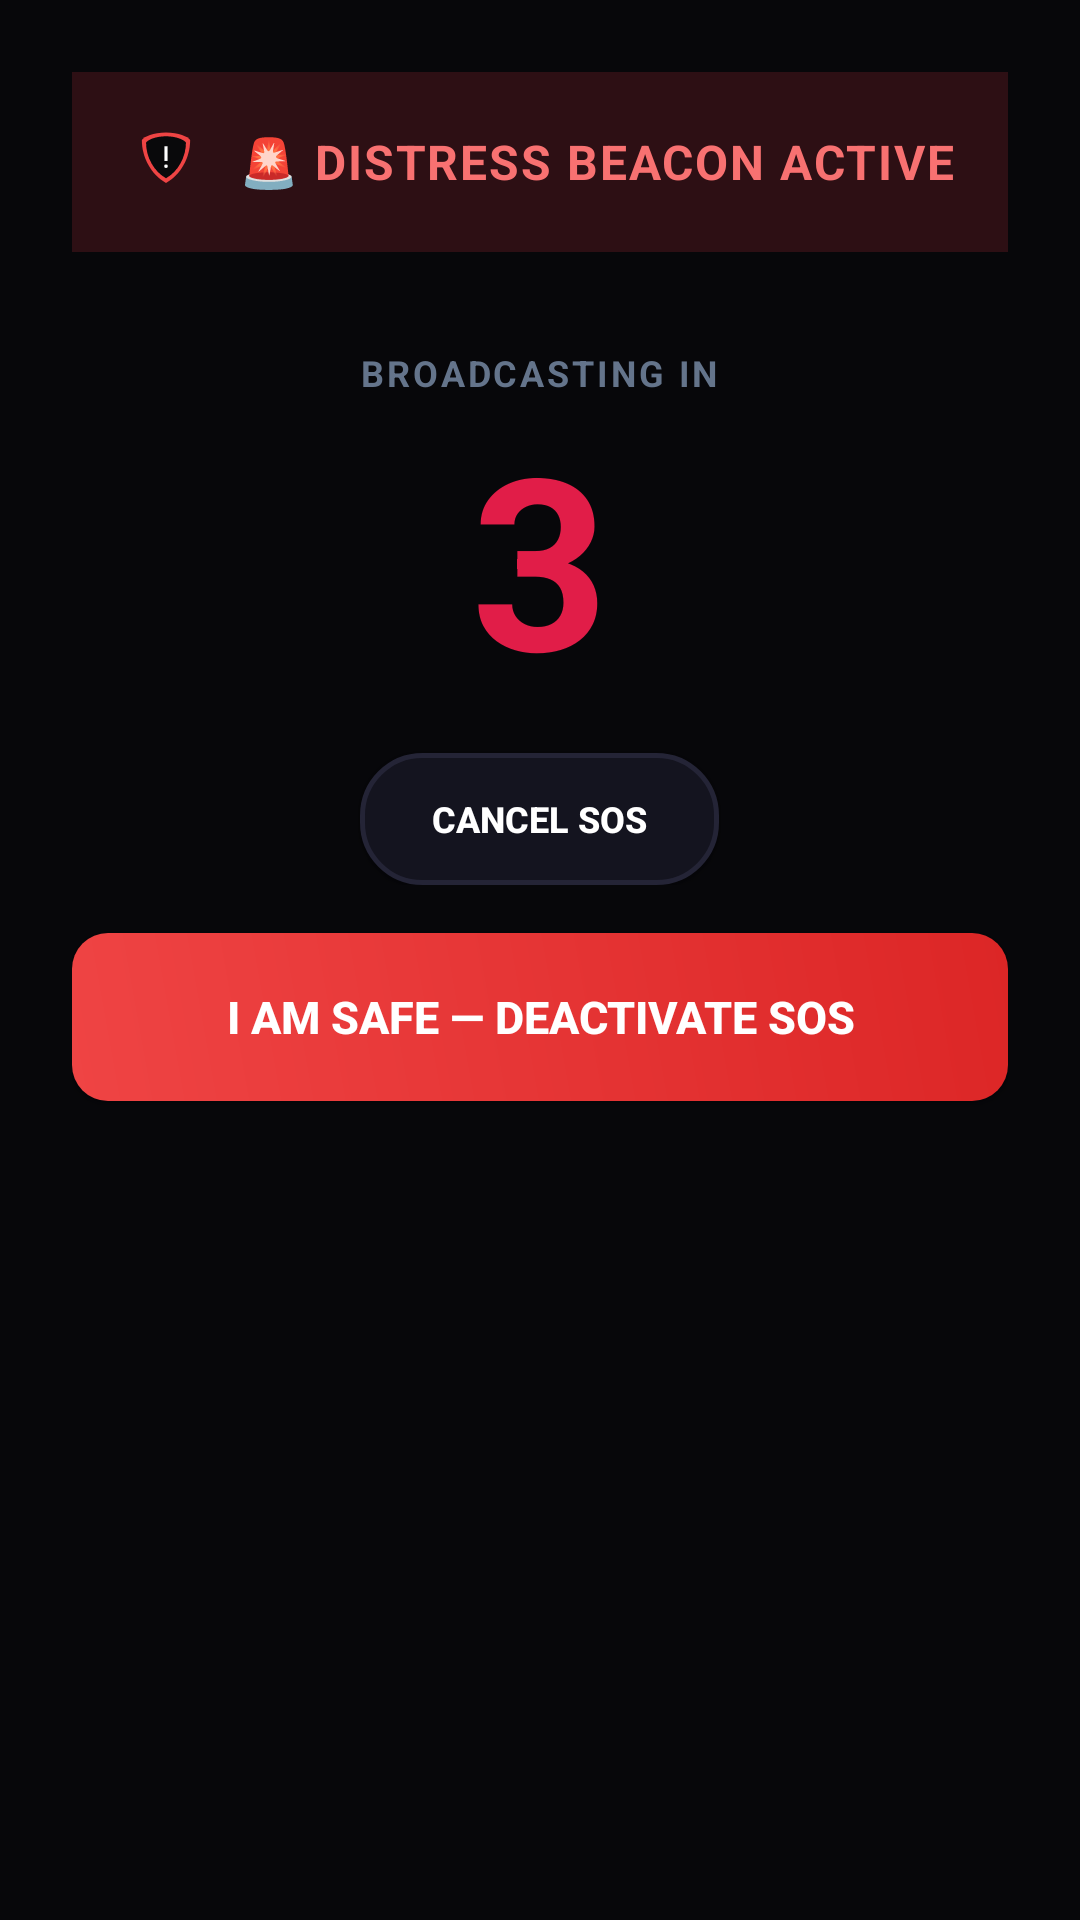

Write the Android layout XML for this screen, with the resource values it uses.
<!-- AndroidManifest.xml: application theme Theme.SilentSOS -->
<!-- res/layout/activity_alert_active.xml -->
<?xml version="1.0" encoding="utf-8"?>
<LinearLayout xmlns:android="http://schemas.android.com/apk/res/android"
    xmlns:app="http://schemas.android.com/apk/res-auto"
    android:layout_width="match_parent"
    android:layout_height="match_parent"
    android:background="@color/silentsos_bg"
    android:orientation="vertical"
    android:padding="24dp">

    
    <LinearLayout
        android:layout_width="match_parent"
        android:layout_height="wrap_content"
        android:background="#2d0f14"
        android:padding="16dp"
        android:gravity="center"
        android:orientation="horizontal">

        <ImageView
            android:layout_width="28dp"
            android:layout_height="28dp"
            android:src="@drawable/ic_splash_logo"
            android:contentDescription="SOS" />

        <TextView
            android:layout_width="wrap_content"
            android:layout_height="wrap_content"
            android:layout_marginStart="10dp"
            android:text="🚨 DISTRESS BEACON ACTIVE"
            android:textColor="#f87171"
            android:textSize="16sp"
            android:textStyle="bold"
            android:letterSpacing="0.04" />
    </LinearLayout>

    
    <LinearLayout
        android:id="@+id/layoutCountdown"
        android:layout_width="match_parent"
        android:layout_height="wrap_content"
        android:layout_marginTop="32dp"
        android:gravity="center"
        android:orientation="vertical">

        <TextView
            android:layout_width="wrap_content"
            android:layout_height="wrap_content"
            android:text="BROADCASTING IN"
            android:textColor="@color/text_muted"
            android:textSize="12sp"
            android:letterSpacing="0.08"
            android:textStyle="bold" />

        <TextView
            android:id="@+id/tvCountdownSeconds"
            android:layout_width="wrap_content"
            android:layout_height="wrap_content"
            android:text="3"
            android:textColor="@color/silentsos_red_primary"
            android:textSize="80sp"
            android:textStyle="bold" />

        <androidx.appcompat.widget.AppCompatButton
            android:id="@+id/btnCancelCountdown"
            android:layout_width="wrap_content"
            android:layout_height="44dp"
            android:layout_marginTop="12dp"
            android:background="@drawable/bg_card_surface"
            android:paddingStart="24dp"
            android:paddingEnd="24dp"
            android:text="CANCEL SOS"
            android:textColor="@color/white"
            android:textSize="12sp"
            android:textStyle="bold" />
    </LinearLayout>

    
    <LinearLayout
        android:id="@+id/layoutActiveDetails"
        android:layout_width="match_parent"
        android:layout_height="0dp"
        android:layout_weight="1"
        android:layout_marginTop="20dp"
        android:orientation="vertical"
        android:visibility="gone">

        
        <LinearLayout
            android:layout_width="match_parent"
            android:layout_height="wrap_content"
            android:background="@drawable/bg_card_surface"
            android:orientation="vertical"
            android:padding="16dp">

            <TextView
                android:layout_width="wrap_content"
                android:layout_height="wrap_content"
                android:text="LIVE GPS STREAM"
                android:textColor="@color/silentsos_emerald"
                android:textSize="11sp"
                android:textStyle="bold"
                android:letterSpacing="0.08" />

            <TextView
                android:id="@+id/tvLiveAlertCoordinates"
                android:layout_width="wrap_content"
                android:layout_height="wrap_content"
                android:layout_marginTop="4dp"
                android:text="Lat: 0.000000, Lng: 0.000000"
                android:textColor="@color/white"
                android:textSize="16sp"
                android:textStyle="bold" />

            <TextView
                android:id="@+id/tvAlertAddress"
                android:layout_width="wrap_content"
                android:layout_height="wrap_content"
                android:layout_marginTop="2dp"
                android:text="Accuracy: High Precision Satellite Lock"
                android:textColor="@color/text_secondary"
                android:textSize="12sp" />
        </LinearLayout>

        
        <FrameLayout
            android:id="@+id/layoutEvidenceCamera"
            android:layout_width="match_parent"
            android:layout_height="150dp"
            android:layout_marginTop="12dp"
            android:background="@drawable/bg_card_surface">

            <androidx.camera.view.PreviewView
                android:id="@+id/cameraPreviewView"
                android:layout_width="match_parent"
                android:layout_height="match_parent" />

            <LinearLayout
                android:layout_width="match_parent"
                android:layout_height="wrap_content"
                android:layout_gravity="top"
                android:background="#B3000000"
                android:padding="6dp"
                android:orientation="horizontal">

                <TextView
                    android:id="@+id/tvCameraStatusBadge"
                    android:layout_width="0dp"
                    android:layout_height="wrap_content"
                    android:layout_weight="1"
                    android:text="🎥 CAMERAX SENSOR: ARMED (30s REC)"
                    android:textColor="#f87171"
                    android:textSize="11sp"
                    android:textStyle="bold" />

                <TextView
                    android:id="@+id/tvCameraTimer"
                    android:layout_width="wrap_content"
                    android:layout_height="wrap_content"
                    android:text="REC 00:00"
                    android:textColor="#ffffff"
                    android:textSize="11sp"
                    android:textStyle="bold" />
            </LinearLayout>
        </FrameLayout>

        
        <LinearLayout
            android:layout_width="match_parent"
            android:layout_height="wrap_content"
            android:layout_marginTop="16dp"
            android:background="@drawable/bg_card_surface"
            android:orientation="vertical"
            android:padding="16dp">

            <TextView
                android:layout_width="wrap_content"
                android:layout_height="wrap_content"
                android:text="EMERGENCY DISPATCH STATUS"
                android:textColor="@color/text_muted"
                android:textSize="11sp"
                android:textStyle="bold"
                android:letterSpacing="0.08" />

            <TextView
                android:id="@+id/tvSmsStatus"
                android:layout_width="wrap_content"
                android:layout_height="wrap_content"
                android:layout_marginTop="8dp"
                android:text="📱 Native Emergency SMS: Sent to Contacts"
                android:textColor="@color/white"
                android:textSize="13sp" />

            <TextView
                android:id="@+id/tvEvidenceStatus"
                android:layout_width="wrap_content"
                android:layout_height="wrap_content"
                android:layout_marginTop="6dp"
                android:text="🎙️ Ambient Audio &amp; Photo Vault: Recording"
                android:textColor="@color/white"
                android:textSize="13sp" />

            <TextView
                android:id="@+id/tvServerSyncStatus"
                android:layout_width="wrap_content"
                android:layout_height="wrap_content"
                android:layout_marginTop="6dp"
                android:text="☁️ Cloud Gateway: Synchronized &amp; Broadcasting"
                android:textColor="@color/white"
                android:textSize="13sp" />
        </LinearLayout>

        
        <LinearLayout
            android:layout_width="match_parent"
            android:layout_height="wrap_content"
            android:layout_marginTop="16dp"
            android:orientation="horizontal"
            android:weightSum="2">

            <androidx.appcompat.widget.AppCompatButton
                android:id="@+id/btnBroadcastWhatsApp"
                android:layout_width="0dp"
                android:layout_height="48dp"
                android:layout_weight="1"
                android:layout_marginEnd="6dp"
                android:background="@drawable/bg_badge_armed"
                android:text="WhatsApp Alert"
                android:textAllCaps="false"
                android:textColor="@color/silentsos_emerald"
                android:textSize="12sp"
                android:textStyle="bold" />

            <androidx.appcompat.widget.AppCompatButton
                android:id="@+id/btnCallPolice"
                android:layout_width="0dp"
                android:layout_height="48dp"
                android:layout_weight="1"
                android:layout_marginStart="6dp"
                android:background="#2d2212"
                android:text="Call 112"
                android:textAllCaps="false"
                android:textColor="@color/silentsos_amber"
                android:textSize="12sp"
                android:textStyle="bold" />
        </LinearLayout>

    </LinearLayout>

    
    <androidx.appcompat.widget.AppCompatButton
        android:id="@+id/btnStopAlert"
        android:layout_width="match_parent"
        android:layout_height="56dp"
        android:layout_marginTop="16dp"
        android:background="@drawable/bg_retry_button"
        android:text="I AM SAFE — DEACTIVATE SOS"
        android:textColor="@color/white"
        android:textSize="15sp"
        android:textStyle="bold" />

</LinearLayout>
<!-- resources referenced by this layout -->
<resources>
  <color name="silentsos_amber">#f59e0b</color>
  <color name="silentsos_bg">#07070a</color>
  <color name="silentsos_emerald">#10b981</color>
  <color name="silentsos_red_primary">#e11d48</color>
  <color name="text_muted">#64748b</color>
  <color name="text_secondary">#94a3b8</color>
  <color name="white">#ffffff</color>
  <!-- drawable bg_badge_armed (drawable) -->
  <?xml version="1.0" encoding="utf-8"?>
  <shape xmlns:android="http://schemas.android.com/apk/res/android"
      android:shape="rectangle">
      <solid android:color="#102e22" />
      <corners android:radius="100dp" />
      <stroke
          android:width="1dp"
          android:color="#10b981" />
  </shape>
  <!-- drawable bg_card_surface (drawable) -->
  <?xml version="1.0" encoding="utf-8"?>
  <shape xmlns:android="http://schemas.android.com/apk/res/android"
      android:shape="rectangle">
      <solid android:color="#14141f" />
      <corners android:radius="20dp" />
      <stroke
          android:width="1.5dp"
          android:color="#242436" />
  </shape>
  <!-- drawable bg_retry_button (drawable) -->
  <?xml version="1.0" encoding="utf-8"?>
  <ripple xmlns:android="http://schemas.android.com/apk/res/android"
      android:color="#44ffffff">
      <item>
          <shape android:shape="rectangle">
              <gradient
                  android:startColor="#ef4444"
                  android:endColor="#dc2626"
                  android:angle="45" />
              <corners android:radius="12dp" />
          </shape>
      </item>
  </ripple>
  <!-- drawable ic_splash_logo (drawable) -->
  <?xml version="1.0" encoding="utf-8"?>
  <vector xmlns:android="http://schemas.android.com/apk/res/android"
      android:width="160dp"
      android:height="160dp"
      android:viewportWidth="160"
      android:viewportHeight="160">
      
      <path
          android:fillColor="#ef4444"
          android:pathData="M80,24 C104,24 122,32 126,38 C126,72 108,104 80,120 C52,104 34,72 34,38 C38,32 56,24 80,24 Z" />
      
      <path
          android:fillColor="#09090b"
          android:pathData="M80,31 C100,31 115,38 118,43 C118,71 103,98 80,111 C57,98 42,71 42,43 C45,38 60,31 80,31 Z" />
      
      <path
          android:fillColor="#ffffff"
          android:pathData="M77,50 h6 v28 h-6 z" />
      <path
          android:fillColor="#ffffff"
          android:pathData="M80,88 m-3.5,0 a3.5,3.5 0 1,0 7,0 a3.5,3.5 0 1,0 -7,0" />
  </vector>
  <style name="Theme.SilentSOS" parent="Theme.MaterialComponents.DayNight.NoActionBar">
          <item name="colorPrimary">@color/silentsos_red_primary</item>
          <item name="colorPrimaryVariant">@color/silentsos_red_dark</item>
          <item name="colorOnPrimary">@color/white</item>
          <item name="colorSecondary">@color/silentsos_emerald</item>
          <item name="colorSecondaryVariant">@color/silentsos_amber</item>
          <item name="colorOnSecondary">@color/black</item>
          
          <item name="android:windowBackground">@color/silentsos_bg</item>
          <item name="android:statusBarColor">@color/silentsos_bg</item>
          <item name="android:navigationBarColor">@color/silentsos_bg</item>
          <item name="android:windowLightStatusBar">false</item>
      </style>
  <color name="silentsos_red_dark">#dc2626</color>
  <color name="black">#000000</color>
</resources>
